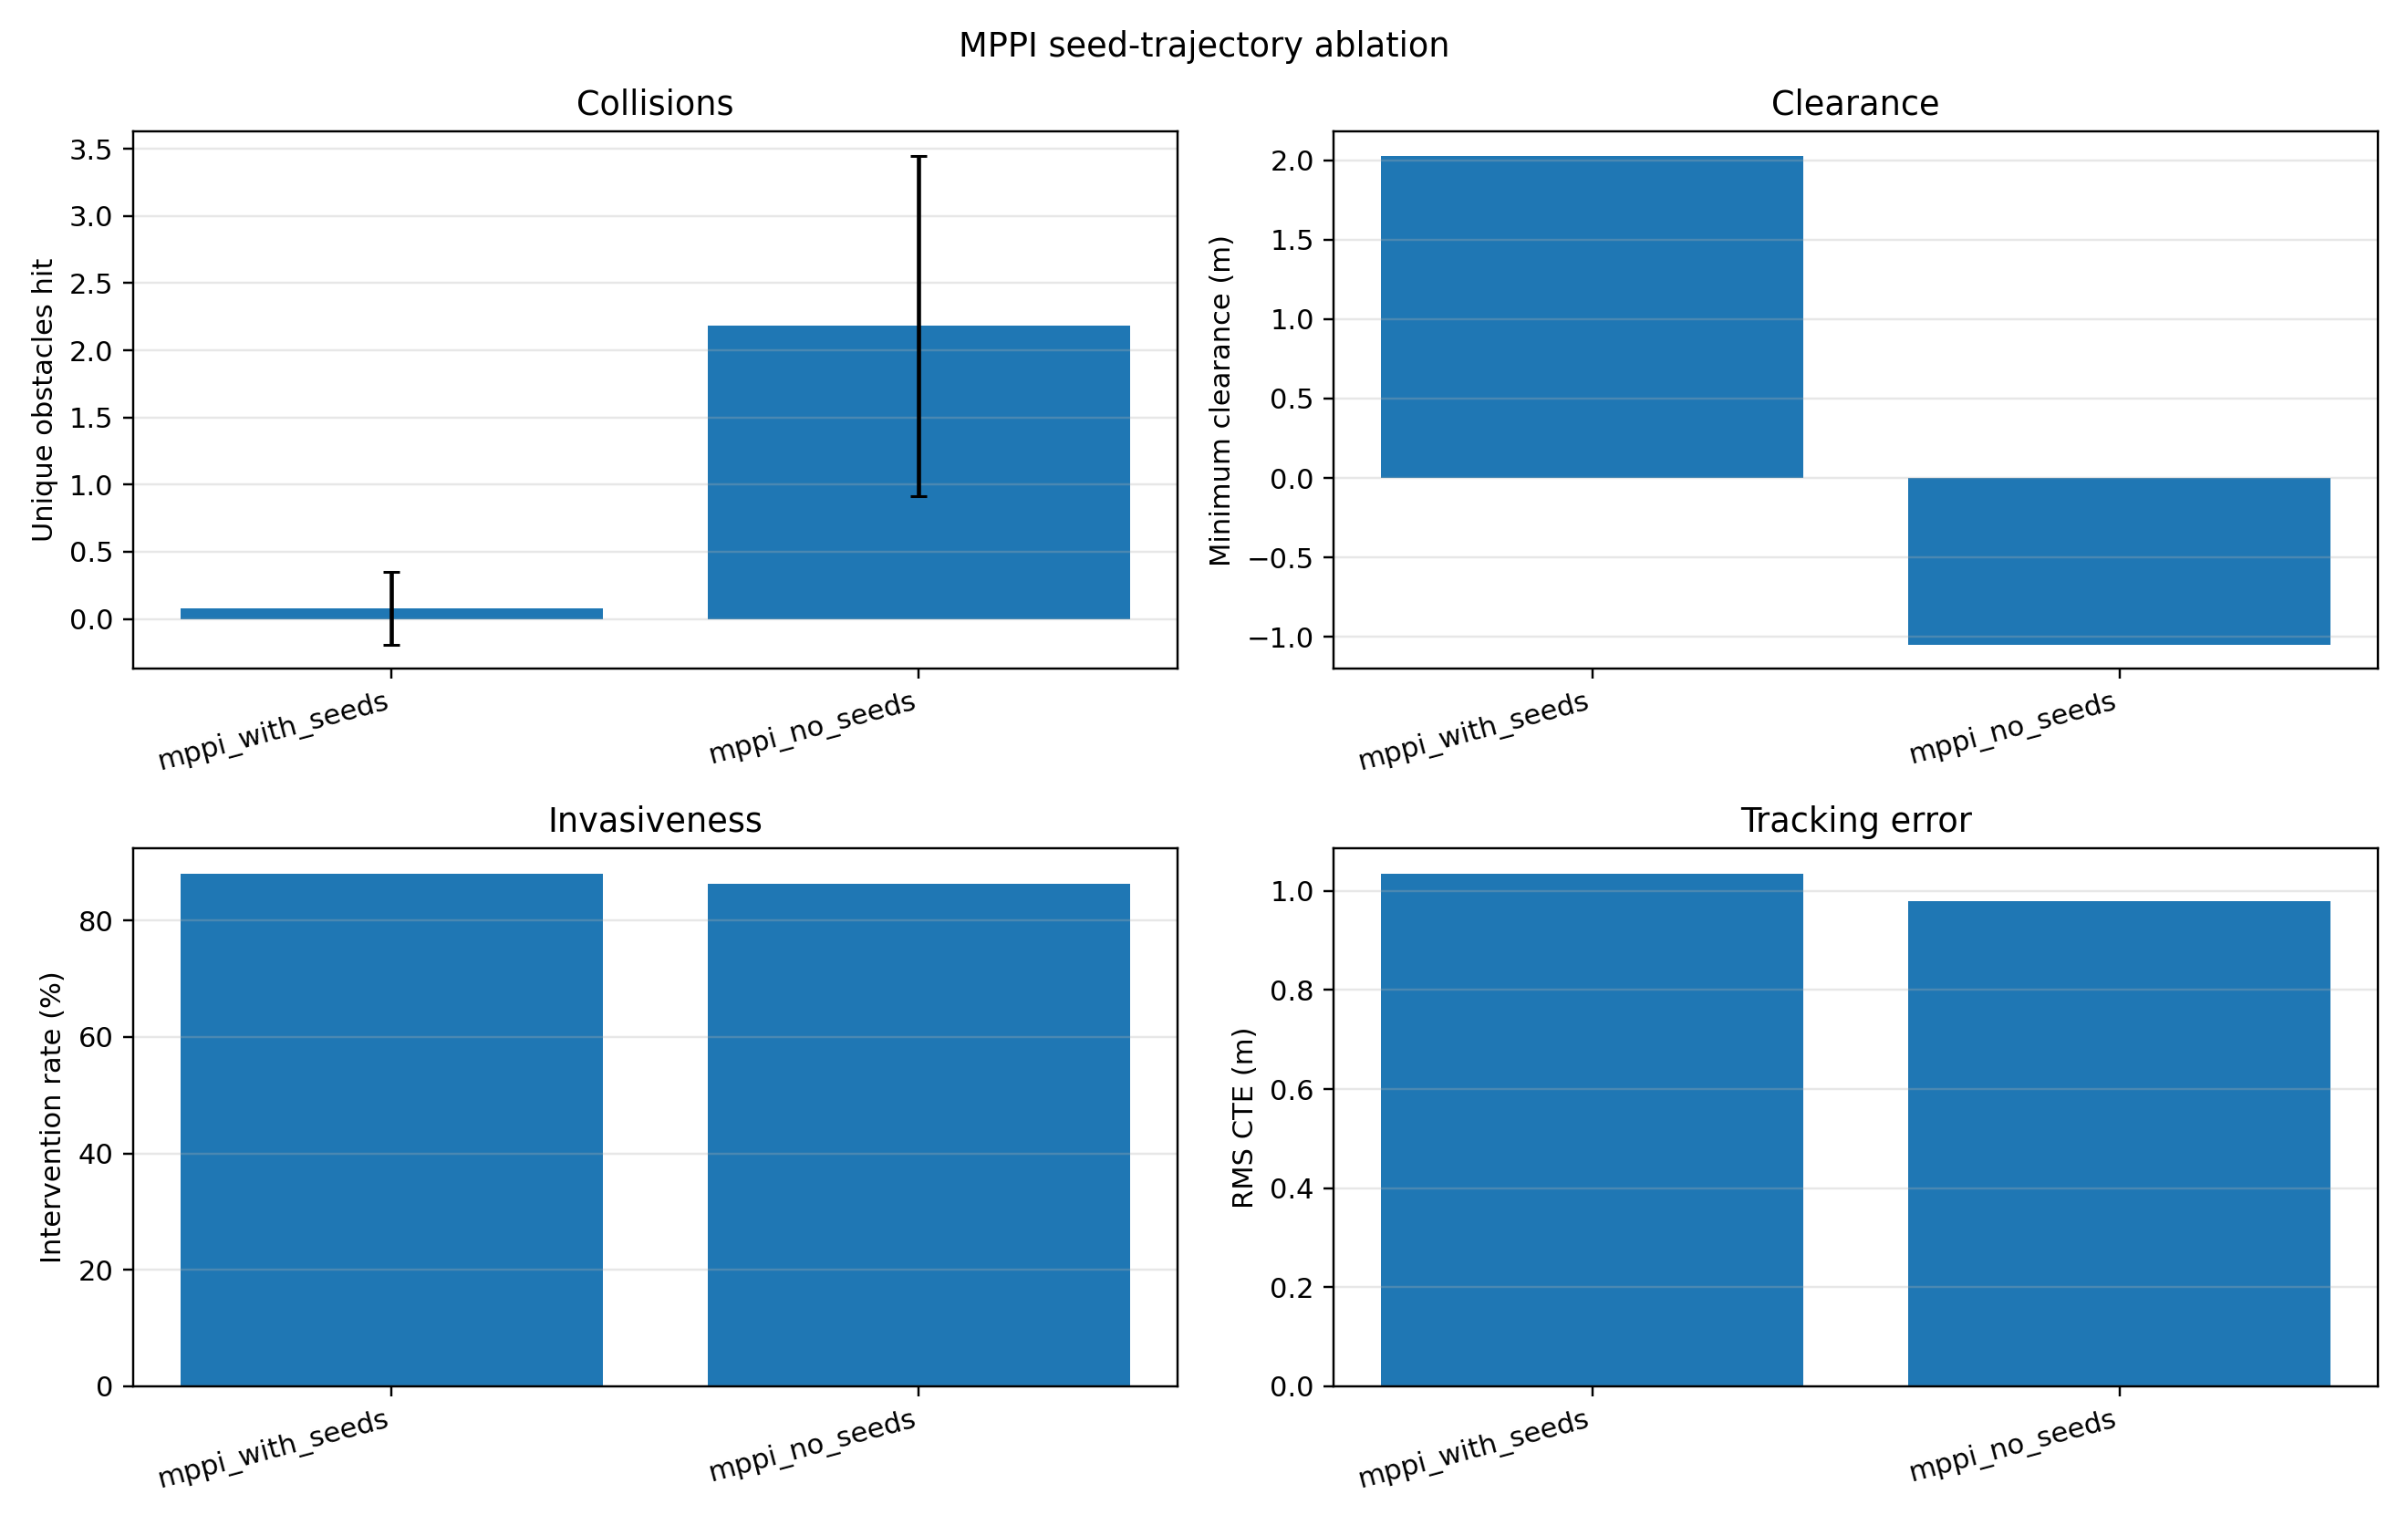

The data file committed next to this chart (first rows):
variant, n_runs, n_ok, collisions_mean, collisions_std, near_misses_mean, near_misses_std, min_clearance_m_mean, min_clearance_m_std, intervention_rate_pct_mean, intervention_rate_pct_std, mean_abs_dsteer_mean, mean_abs_dsteer_std, mean_abs_dthrottle_mean, mean_abs_dthrottle_std, rms_cte_m_mean, rms_cte_m_std
mppi_with_seeds, 405, 405, 0.07901, 0.2701, 0.484, 0.6547, 2.029, 2.024, 87.99, 9.091, 0.4633, 0.2484, 0.614, 0.1208, 1.034, 1.083
mppi_no_seeds, 405, 404, 2.178, 1.27, 3.669, 1.386, -1.047, 0.9858, 86.25, 10.09, 0.2194, 0.06862, 0.2475, 0.08063, 0.9795, 1.064
